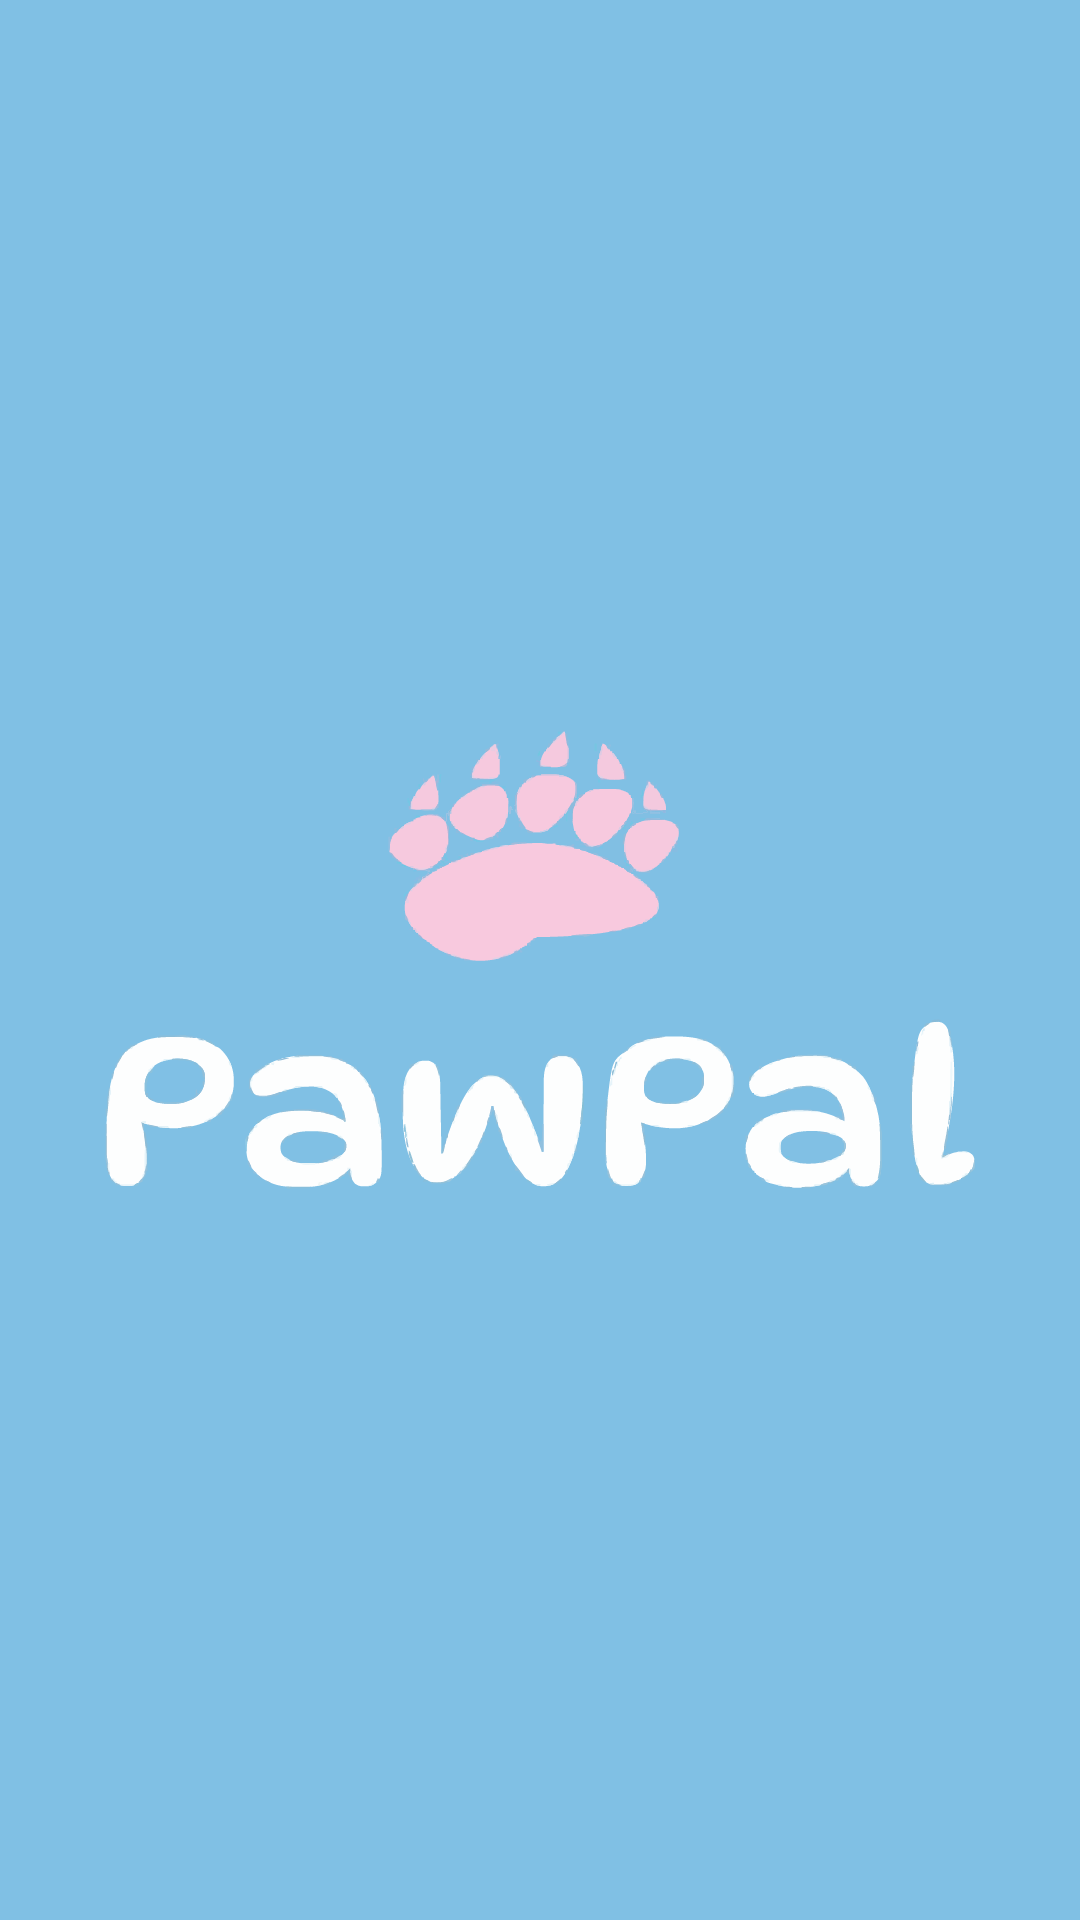

The Android layout XML behind this screen, and the referenced resources:
<!-- AndroidManifest.xml: application theme Theme.PawPal -->
<!-- res/layout/fragment_splash.xml -->
<?xml version="1.0" encoding="utf-8"?>
<FrameLayout xmlns:android="http://schemas.android.com/apk/res/android"
    xmlns:tools="http://schemas.android.com/tools"
    android:layout_width="match_parent"
    android:layout_height="match_parent"
    tools:context=".SplashFragment"
    android:background="@drawable/ic_main_background">
</FrameLayout>
<!-- resources referenced by this layout -->
<resources>
  <!-- drawable ic_main_background: vector/xml drawable (drawable, 256459 chars, omitted) -->
  <style name="Theme.PawPal" parent="Base.Theme.PawPal" />
  <style name="Base.Theme.PawPal" parent="Theme.Material3.DayNight.NoActionBar">
          
          <item name="colorPrimary">@color/pastel_blue</item>
          <item name="colorPrimaryVariant">@color/pastel_blue</item>
          <item name="android:statusBarColor">@color/pastel_blue</item>
      </style>
  <color name="pastel_blue">#80C0E4</color>
</resources>
